Run: headless pygame with SDL's dummy video driver; simulated clock (each Clock.tick advances the game by its frame time, no real sleeping); random seed 0; keys injected as events and as key.get_pressed() state; mouse plan: one left click at the window centre at the start of phase 2, then a move to the lower-right quarter at the start of phase 3.
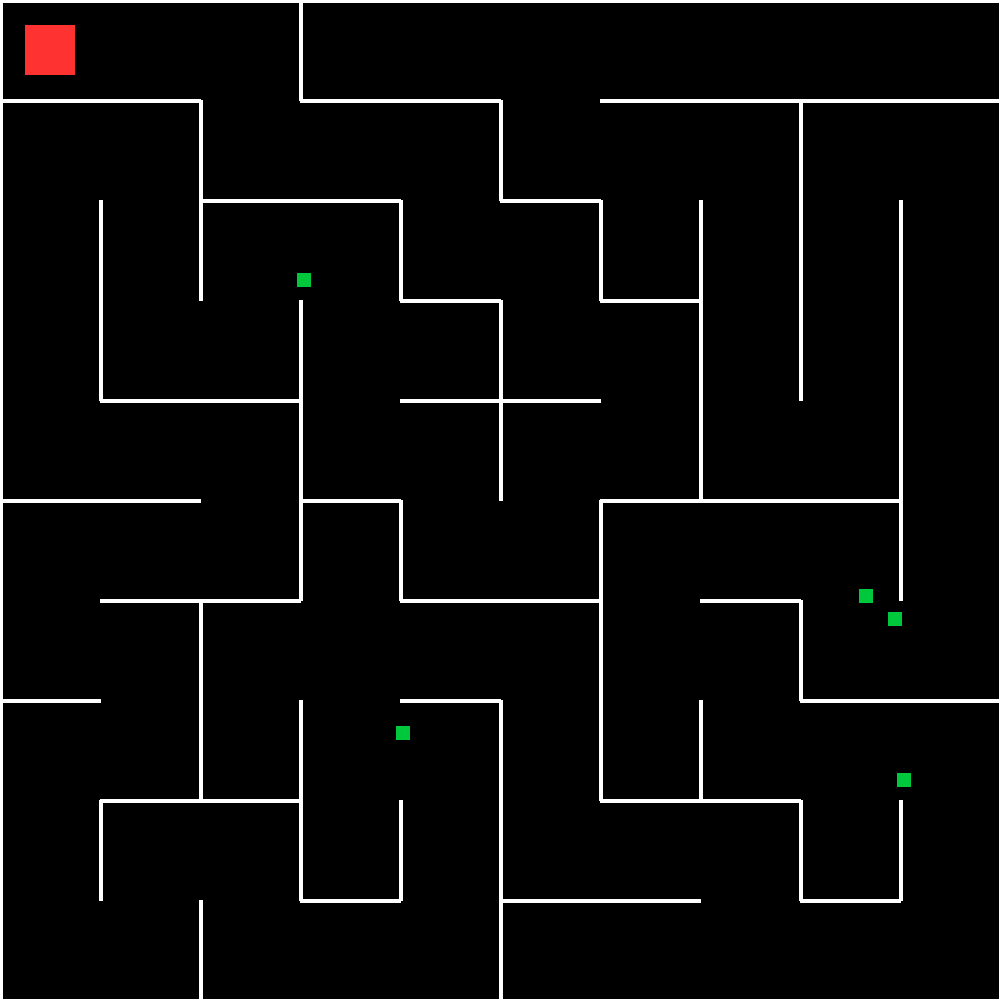
Frame 1 of 4 · flips 1–60 · no input
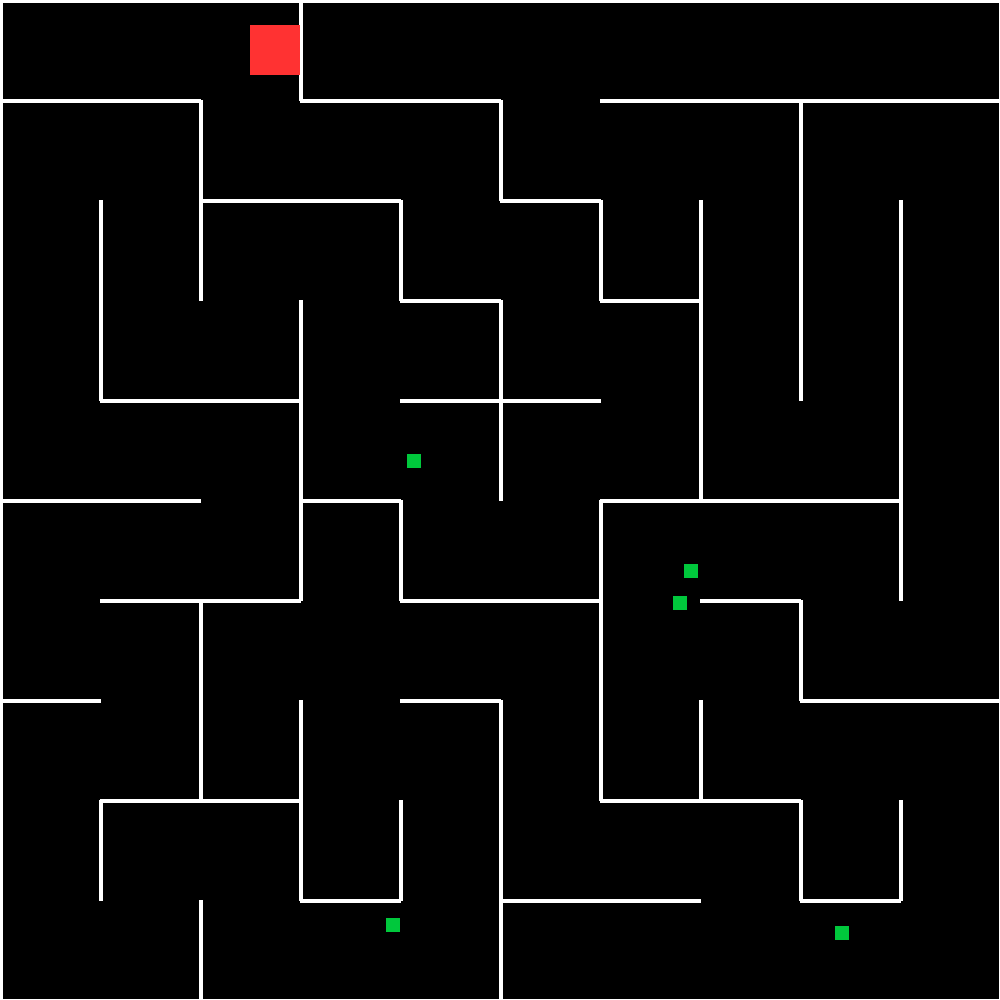
Frame 2 of 4 · flips 61–180 · clicked the window centre · tapped SPACE, RETURN · held RIGHT (→), D
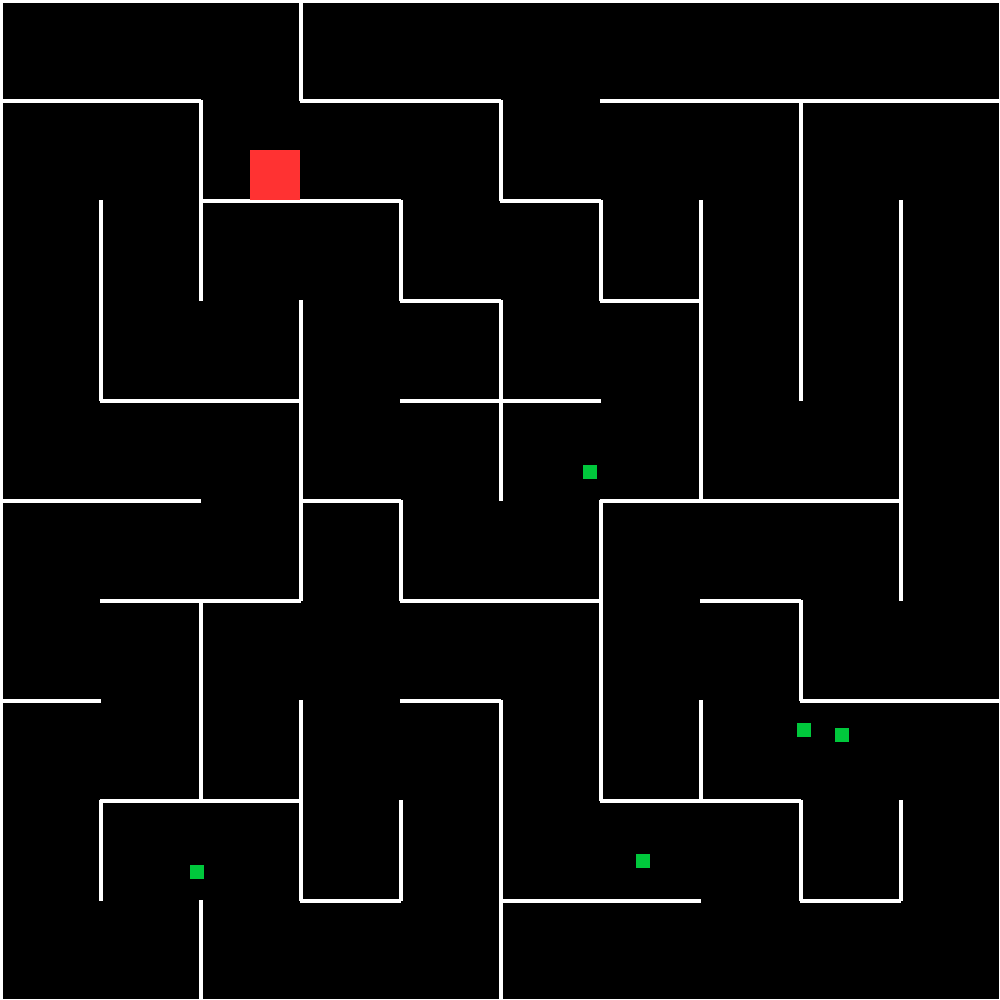
Frame 3 of 4 · flips 181–300 · moved the mouse to the lower-right quarter · held DOWN (↓), S
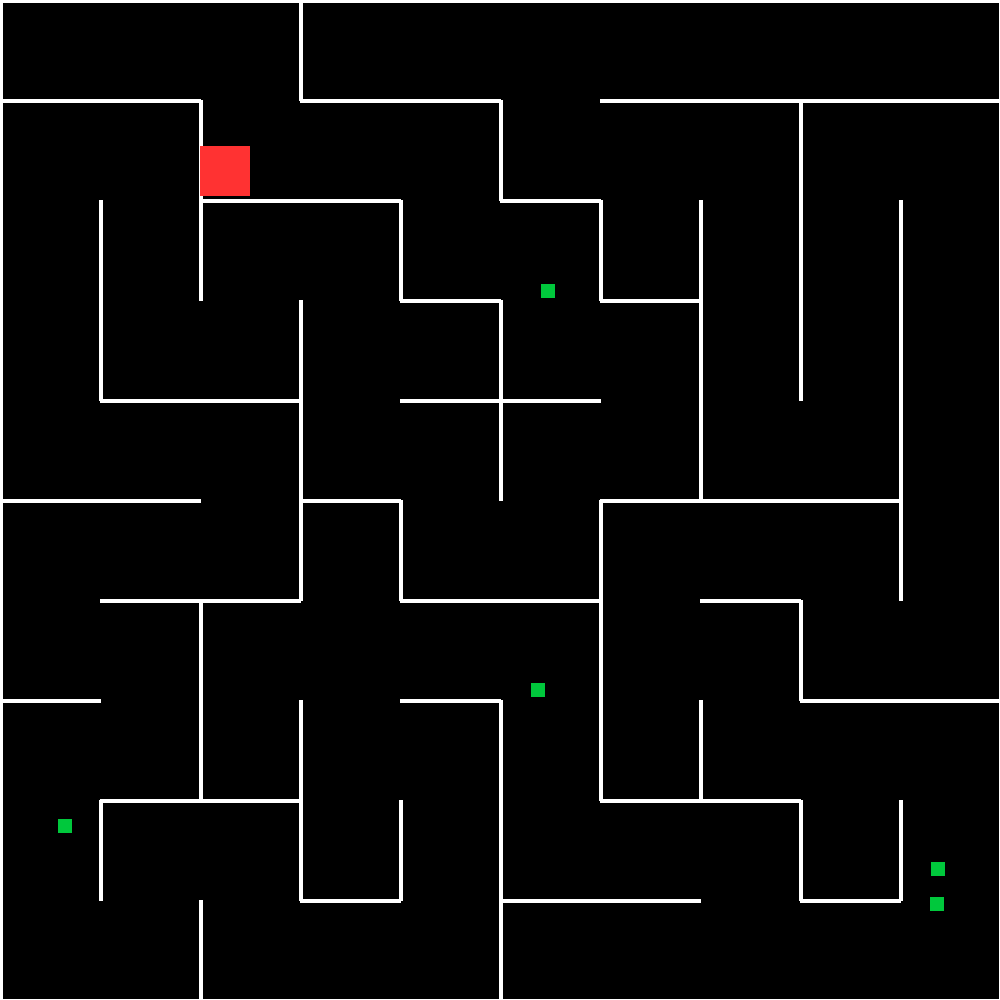
Frame 4 of 4 · flips 301–420 · held LEFT (←), A, UP (↑), W

The pygame program that drew these frames:

import pygame
import random
import sys
import math
from collections import deque

# ── Constants ──────────────────────────────────────────────
WINDOW      = 1000
CELL        = 100
GRID        = WINDOW // CELL          # 10x10
WALL_W      = 4
PLAYER_SZ   = 50
HALF        = PLAYER_SZ // 2
SUB_STEPS   = 4
GRUNT_SZ    = 14

BLACK   = (0, 0, 0)
WHITE   = (255, 255, 255)
BLUE    = (0, 100, 255)
RED     = (255, 50, 50)
GREEN   = (0, 200, 60)
ORANGE  = (255, 160, 30)
GRAY    = (40, 40, 40)
DKGRAY  = (25, 25, 25)
LTGRAY  = (120, 120, 120)

# ── Mutable settings ──────────────────────────────────────
settings = {
    "slide_speed": 1600,     # px/sec primary
    "curve_speed": 100,      # px/sec lateral
    "player_size": 50,       # px
    "wall_thick":  4,        # px
    "grunt_count": 5,
    "grunt_hp":    3,
    "orbit_speed": 2.0,      # rad/s
    "orbit_radius": 70.0,    # px
    "burst_cooldown": 10.0,  # seconds
    "dodge_chance": 33.0,    # percent
}

SLIDER_DEFS = [
    ("slide_speed", "Slide Speed",  200, 4000, "{:.0f} px/s"),
    ("curve_speed", "Curve Speed",  10,  500,  "{:.0f} px/s"),
    ("player_size", "Player Size",  10,  90,   "{:.0f} px"),
    ("wall_thick",  "Wall Width",   1,   20,   "{:.0f} px"),
]

GRUNT_SLIDER_DEFS = [
    ("grunt_count",    "Grunt Count",     0,   20,  "{:.0f}"),
    ("grunt_hp",       "Grunt HP",        1,   10,  "{:.0f}"),
    ("orbit_speed",    "Orbit Speed",     0.5, 6.0, "{:.1f} rad/s"),
    ("orbit_radius",   "Orbit Radius",    30,  150, "{:.0f} px"),
    ("burst_cooldown", "Burst Cooldown",  3,   30,  "{:.0f} s"),
    ("dodge_chance",   "Dodge Chance",    0,   100, "{:.0f}%"),
]


# ── Utility ──────────────────────────────────────────────
def lerp(a, b, t):
    return a + (b - a) * t


# ── Maze generation (recursive back-tracker) ──────────────
def generate_maze(w, h):
    cells = [
        [{"N": True, "E": True, "S": True, "W": True} for _ in range(w)]
        for _ in range(h)
    ]
    visited = [[False] * w for _ in range(h)]
    dirs = {
        "N": (0, -1, "S"), "S": (0, 1, "N"),
        "E": (1, 0, "W"),  "W": (-1, 0, "E"),
    }
    stack = [(0, 0)]
    visited[0][0] = True
    while stack:
        x, y = stack[-1]
        nbrs = []
        for d, (dx, dy, opp) in dirs.items():
            nx, ny = x + dx, y + dy
            if 0 <= nx < w and 0 <= ny < h and not visited[ny][nx]:
                nbrs.append((d, nx, ny, opp))
        if nbrs:
            d, nx, ny, opp = random.choice(nbrs)
            cells[y][x][d] = False
            cells[ny][nx][opp] = False
            visited[ny][nx] = True
            stack.append((nx, ny))
        else:
            stack.pop()
    return cells


# ── Player helpers ─────────────────────────────────────────
def make_player():
    cx = float(CELL // 2)
    cy = float(CELL // 2)
    return {
        "px": cx, "py": cy,
        "vx": 0.0, "vy": 0.0,
        "moving": False,
        "primary": None,
    }


def _cell(v):
    return max(0, min(GRID - 1, int(v) // CELL))


def _wall_in_rows(maze, col, wall, py, half):
    r0 = _cell(py - half)
    r1 = _cell(py + half - 0.001)
    return any(maze[r][col][wall] for r in range(r0, r1 + 1))


def _wall_in_cols(maze, row, wall, px, half):
    c0 = _cell(px - half)
    c1 = _cell(px + half - 0.001)
    return any(maze[row][c][wall] for c in range(c0, c1 + 1))


def update_player(maze, p, keys, curve, dt):
    if not p["moving"]:
        return

    spd = settings["slide_speed"]
    crv = settings["curve_speed"]
    half = settings["player_size"] // 2

    if p["primary"] == "x":
        neg, pos = curve["y"]
        p["vy"] = -crv if keys[neg] else crv if keys[pos] else 0.0
    else:
        neg, pos = curve["x"]
        p["vx"] = -crv if keys[neg] else crv if keys[pos] else 0.0

    sub_dt = dt / SUB_STEPS
    for _ in range(SUB_STEPS):
        if not p["moving"]:
            break

        npx = p["px"] + p["vx"] * sub_dt
        npy = p["py"] + p["vy"] * sub_dt

        cx = _cell(p["px"])
        cy = _cell(p["py"])

        hx = False
        if p["vx"] > 0:
            bnd = (cx + 1) * CELL
            if npx + half > bnd and _wall_in_rows(maze, cx, "E", p["py"], half):
                npx = bnd - half; hx = True
        elif p["vx"] < 0:
            bnd = cx * CELL
            if npx - half < bnd and _wall_in_rows(maze, cx, "W", p["py"], half):
                npx = bnd + half; hx = True
        p["px"] = npx

        hy = False
        if p["vy"] > 0:
            bnd = (cy + 1) * CELL
            if npy + half > bnd and _wall_in_cols(maze, cy, "S", p["px"], half):
                npy = bnd - half; hy = True
        elif p["vy"] < 0:
            bnd = cy * CELL
            if npy - half < bnd and _wall_in_cols(maze, cy, "N", p["px"], half):
                npy = bnd + half; hy = True
        p["py"] = npy

        if (p["primary"] == "x" and hx) or (p["primary"] == "y" and hy):
            p["vx"] = 0.0; p["vy"] = 0.0; p["moving"] = False
            break


# ── Enemies > Grunt ───────────────────────────────────────
def make_grunt(x, y, target_idx):
    return {
        "px": x, "py": y,
        "hp": int(settings["grunt_hp"]),
        "target": target_idx,
        "state": "approach",       # approach | orbit | burst | dodge
        "angle": 0.0,              # current orbit angle
        "burst_cd": 0.0,           # cooldown timer
        "burst_vx": 0.0,
        "burst_vy": 0.0,
        "burst_timer": 0.0,
        "dodge_vx": 0.0,
        "dodge_vy": 0.0,
        "dodge_timer": 0.0,
        "invuln": 0.0,             # invulnerability after dodge
        "trail": [],               # [(x, y, age), ...]
    }


def spawn_grunts(maze, players, count):
    grunts = []
    player_cells = set()
    for p in players:
        player_cells.add((_cell(p["px"]), _cell(p["py"])))

    far_cells = []
    for r in range(GRID):
        for c in range(GRID):
            if (c, r) not in player_cells:
                min_dist = min(abs(c - pc) + abs(r - pr) for pc, pr in player_cells)
                if min_dist >= 3:
                    far_cells.append((c, r))

    if not far_cells:
        far_cells = [(c, r) for r in range(GRID) for c in range(GRID)
                     if (c, r) not in player_cells]

    random.shuffle(far_cells)
    for i in range(min(count, len(far_cells))):
        c, r = far_cells[i]
        x = c * CELL + CELL // 2
        y = r * CELL + CELL // 2
        target = random.randint(0, len(players) - 1)
        grunts.append(make_grunt(float(x), float(y), target))
    return grunts


def bfs_next_cell(maze, start_col, start_row, goal_col, goal_row):
    if start_col == goal_col and start_row == goal_row:
        return goal_col, goal_row
    visited = [[False] * GRID for _ in range(GRID)]
    parent = {}
    q = deque()
    q.append((start_col, start_row))
    visited[start_row][start_col] = True
    dirs = {
        "N": (0, -1), "S": (0, 1), "E": (1, 0), "W": (-1, 0),
    }
    while q:
        cx, cy = q.popleft()
        if cx == goal_col and cy == goal_row:
            # Trace back to find the first step
            node = (goal_col, goal_row)
            while parent.get(node) != (start_col, start_row):
                node = parent[node]
            return node
        for d, (dx, dy) in dirs.items():
            nx, ny = cx + dx, cy + dy
            if 0 <= nx < GRID and 0 <= ny < GRID and not visited[ny][nx]:
                if not maze[cy][cx][d]:
                    visited[ny][nx] = True
                    parent[(nx, ny)] = (cx, cy)
                    q.append((nx, ny))
    return start_col, start_row


def count_grouped(g, all_grunts):
    count = 0
    for other in all_grunts:
        if other is g:
            continue
        if other["target"] == g["target"] and other["state"] == "orbit":
            count += 1
    return count


def update_grunt(g, all_grunts, players, maze, dt):
    # Tick down timers
    g["burst_cd"] = max(0.0, g["burst_cd"] - dt)
    g["invuln"] = max(0.0, g["invuln"] - dt)

    # Age trail points
    g["trail"] = [(x, y, age + dt) for x, y, age in g["trail"] if age + dt < 0.3]

    if g["state"] == "burst":
        update_burst(g, dt)
        return
    if g["state"] == "dodge":
        update_dodge(g, dt)
        return

    target = players[g["target"]]
    tx, ty = target["px"], target["py"]
    dx = tx - g["px"]
    dy = ty - g["py"]
    dist = math.hypot(dx, dy)
    radius = settings["orbit_radius"]

    if g["state"] == "approach":
        if dist <= radius + 5:
            g["state"] = "orbit"
            g["angle"] = math.atan2(g["py"] - ty, g["px"] - tx)
        else:
            # BFS pathfinding toward target
            gc = _cell(g["px"])
            gr = _cell(g["py"])
            tc = _cell(tx)
            tr = _cell(ty)
            nc, nr = bfs_next_cell(maze, gc, gr, tc, tr)
            goal_x = nc * CELL + CELL // 2
            goal_y = nr * CELL + CELL // 2
            move_dx = goal_x - g["px"]
            move_dy = goal_y - g["py"]
            move_dist = math.hypot(move_dx, move_dy)
            approach_speed = 120.0
            if move_dist > 1:
                step = min(approach_speed * dt, move_dist)
                g["px"] += (move_dx / move_dist) * step
                g["py"] += (move_dy / move_dist) * step

    elif g["state"] == "orbit":
        # Check if target moved too far
        if dist > radius * 2.5:
            g["state"] = "approach"
            return

        # Orbit around the target (ignores walls)
        ospeed = settings["orbit_speed"]
        g["angle"] += ospeed * dt
        g["px"] = tx + math.cos(g["angle"]) * radius
        g["py"] = ty + math.sin(g["angle"]) * radius

        # Check burst trigger: 3+ grunts orbiting same target, cooldown expired
        if g["burst_cd"] <= 0:
            grouped = count_grouped(g, all_grunts)
            if grouped >= 2:  # 2 others + self = 3 total
                # Burst along orbit tangent
                tang_x = -math.sin(g["angle"])
                tang_y = math.cos(g["angle"])
                burst_speed = 2000.0
                g["burst_vx"] = tang_x * burst_speed
                g["burst_vy"] = tang_y * burst_speed
                g["burst_timer"] = 0.05  # 50ms
                g["state"] = "burst"
                g["burst_cd"] = settings["burst_cooldown"]


def update_burst(g, dt):
    g["trail"].append((g["px"], g["py"], 0.0))
    g["px"] += g["burst_vx"] * dt
    g["py"] += g["burst_vy"] * dt
    # Clamp to screen
    g["px"] = max(GRUNT_SZ // 2, min(WINDOW - GRUNT_SZ // 2, g["px"]))
    g["py"] = max(GRUNT_SZ // 2, min(WINDOW - GRUNT_SZ // 2, g["py"]))
    g["burst_timer"] -= dt
    if g["burst_timer"] <= 0:
        g["state"] = "orbit"


def update_dodge(g, dt):
    g["px"] += g["dodge_vx"] * dt
    g["py"] += g["dodge_vy"] * dt
    # Clamp to screen
    g["px"] = max(GRUNT_SZ // 2, min(WINDOW - GRUNT_SZ // 2, g["px"]))
    g["py"] = max(GRUNT_SZ // 2, min(WINDOW - GRUNT_SZ // 2, g["py"]))
    g["dodge_timer"] -= dt
    if g["dodge_timer"] <= 0:
        g["state"] = "orbit"
        g["invuln"] = 0.5


def trigger_dodge(g, player):
    dx = g["px"] - player["px"]
    dy = g["py"] - player["py"]
    dist = math.hypot(dx, dy)
    if dist < 1:
        dx, dy = 1.0, 0.0
        dist = 1.0
    # Perpendicular to player-grunt vector
    perp_x = -dy / dist
    perp_y = dx / dist
    # Pick the direction that keeps grunt more in-bounds
    test_x = g["px"] + perp_x * 60
    test_y = g["py"] + perp_y * 60
    if test_x < 0 or test_x > WINDOW or test_y < 0 or test_y > WINDOW:
        perp_x, perp_y = -perp_x, -perp_y
        test_x = g["px"] + perp_x * 60
        test_y = g["py"] + perp_y * 60
        if test_x < 0 or test_x > WINDOW or test_y < 0 or test_y > WINDOW:
            return False  # Both directions blocked

    dodge_speed = 1500.0
    g["dodge_vx"] = perp_x * dodge_speed
    g["dodge_vy"] = perp_y * dodge_speed
    g["dodge_timer"] = 0.04  # ~60px at 1500px/s
    g["state"] = "dodge"
    return True


def try_damage_grunt(g, player):
    if g["invuln"] > 0:
        return False
    if g["state"] == "dodge":
        return False

    phalf = settings["player_size"] // 2
    ghalf = GRUNT_SZ // 2
    # AABB collision
    if (abs(player["px"] - g["px"]) < phalf + ghalf and
            abs(player["py"] - g["py"]) < phalf + ghalf):
        # Only moving players deal damage
        if not player["moving"]:
            return False

        # Death dodge check
        if g["hp"] <= 1:
            chance = settings["dodge_chance"] / 100.0
            if random.random() < chance:
                if trigger_dodge(g, player):
                    return False

        g["hp"] -= 1
        return g["hp"] <= 0
    return False


def draw_grunt_trails(screen, grunts):
    trail_surf = pygame.Surface((WINDOW, WINDOW), pygame.SRCALPHA)
    for g in grunts:
        for tx, ty, age in g["trail"]:
            t = age / 0.3
            alpha = int(lerp(200, 0, t))
            radius = int(lerp(6, 2, t))
            if alpha > 0 and radius > 0:
                pygame.draw.circle(trail_surf, (255, 160, 30, alpha),
                                   (int(tx), int(ty)), radius)
    screen.blit(trail_surf, (0, 0))


def draw_grunts(screen, grunts):
    ghalf = GRUNT_SZ // 2
    for g in grunts:
        # Flash white during invuln
        if g["invuln"] > 0 and int(g["invuln"] * 20) % 2 == 0:
            color = WHITE
        elif g["state"] == "burst":
            color = ORANGE
        else:
            color = GREEN

        rect = pygame.Rect(int(g["px"]) - ghalf, int(g["py"]) - ghalf,
                           GRUNT_SZ, GRUNT_SZ)
        pygame.draw.rect(screen, color, rect)

        # Health bar
        max_hp = int(settings["grunt_hp"])
        if max_hp > 0 and g["hp"] < max_hp:
            bar_w = GRUNT_SZ + 4
            bar_h = 3
            bar_x = int(g["px"]) - bar_w // 2
            bar_y = int(g["py"]) - ghalf - 6
            pygame.draw.rect(screen, (80, 0, 0),
                             (bar_x, bar_y, bar_w, bar_h))
            fill_w = int(bar_w * g["hp"] / max_hp)
            pygame.draw.rect(screen, (0, 220, 0),
                             (bar_x, bar_y, fill_w, bar_h))


# ── Options menu (tabbed) ────────────────────────────────
class Slider:
    def __init__(self, x, y, w, h, key, label, lo, hi, fmt):
        self.rect = pygame.Rect(x, y, w, h)
        self.key = key
        self.label = label
        self.lo = lo
        self.hi = hi
        self.fmt = fmt
        self.dragging = False

    @property
    def t(self):
        return (settings[self.key] - self.lo) / (self.hi - self.lo)

    def val_from_x(self, mx):
        t = max(0.0, min(1.0, (mx - self.rect.x) / self.rect.w))
        settings[self.key] = self.lo + t * (self.hi - self.lo)

    def handle_event(self, ev):
        if ev.type == pygame.MOUSEBUTTONDOWN and ev.button == 1:
            if self.rect.collidepoint(ev.pos):
                self.dragging = True
                self.val_from_x(ev.pos[0])
        elif ev.type == pygame.MOUSEBUTTONUP and ev.button == 1:
            self.dragging = False
        elif ev.type == pygame.MOUSEMOTION and self.dragging:
            self.val_from_x(ev.pos[0])

    def draw(self, surf, font):
        # Track background
        pygame.draw.rect(surf, DKGRAY, self.rect, border_radius=4)
        # Fill
        fill = pygame.Rect(self.rect.x, self.rect.y,
                           int(self.rect.w * self.t), self.rect.h)
        pygame.draw.rect(surf, LTGRAY, fill, border_radius=4)
        # Border
        pygame.draw.rect(surf, WHITE, self.rect, 1, border_radius=4)
        # Handle
        hx = self.rect.x + int(self.rect.w * self.t)
        handle = pygame.Rect(hx - 6, self.rect.y - 4, 12, self.rect.h + 8)
        pygame.draw.rect(surf, WHITE, handle, border_radius=3)
        # Label
        lbl = font.render(self.label, True, WHITE)
        surf.blit(lbl, (self.rect.x, self.rect.y - 28))
        # Value
        val = font.render(self.fmt.format(settings[self.key]), True, LTGRAY)
        surf.blit(val, (self.rect.right - val.get_width(), self.rect.y - 28))


def run_options(screen, clock):
    font = pygame.font.SysFont("monospace", 18)
    title_font = pygame.font.SysFont("monospace", 32, bold=True)
    tab_font = pygame.font.SysFont("monospace", 16, bold=True)

    panel_w, panel_h = 500, 520
    px = (WINDOW - panel_w) // 2
    py = (WINDOW - panel_h) // 2

    sx = px + 40
    sw = panel_w - 80
    sy_start = py + 115  # After title + tabs

    # Build sliders for both tabs
    general_sliders = []
    for i, (key, label, lo, hi, fmt) in enumerate(SLIDER_DEFS):
        sy = sy_start + i * 75
        general_sliders.append(Slider(sx, sy, sw, 20, key, label, lo, hi, fmt))

    grunt_sliders = []
    for i, (key, label, lo, hi, fmt) in enumerate(GRUNT_SLIDER_DEFS):
        sy = sy_start + i * 65
        grunt_sliders.append(Slider(sx, sy, sw, 20, key, label, lo, hi, fmt))

    overlay = pygame.Surface((WINDOW, WINDOW), pygame.SRCALPHA)
    overlay.fill((0, 0, 0, 160))

    active_tab = 0  # 0=General, 1=Enemies > Grunt
    tab_labels = ["General", "Enemies > Grunt"]
    tab_w = panel_w // 2 - 20
    tab_rects = [
        pygame.Rect(px + 15, py + 60, tab_w, 32),
        pygame.Rect(px + 15 + tab_w + 10, py + 60, tab_w, 32),
    ]

    while True:
        sliders = general_sliders if active_tab == 0 else grunt_sliders

        for ev in pygame.event.get():
            if ev.type == pygame.QUIT:
                pygame.quit(); sys.exit()
            if ev.type == pygame.KEYDOWN:
                if ev.key == pygame.K_ESCAPE:
                    return
                if ev.key == pygame.K_o and pygame.key.get_mods() & pygame.KMOD_CTRL:
                    return
            if ev.type == pygame.MOUSEBUTTONDOWN and ev.button == 1:
                for i, tr in enumerate(tab_rects):
                    if tr.collidepoint(ev.pos):
                        active_tab = i
            for s in sliders:
                s.handle_event(ev)

        screen.blit(overlay, (0, 0))

        # Panel
        panel = pygame.Rect(px, py, panel_w, panel_h)
        pygame.draw.rect(screen, GRAY, panel, border_radius=8)
        pygame.draw.rect(screen, WHITE, panel, 1, border_radius=8)

        # Title
        ttl = title_font.render("OPTIONS", True, WHITE)
        screen.blit(ttl, (px + (panel_w - ttl.get_width()) // 2, py + 18))

        # Tab buttons
        for i, (tr, label) in enumerate(zip(tab_rects, tab_labels)):
            if i == active_tab:
                pygame.draw.rect(screen, LTGRAY, tr, border_radius=5)
            else:
                pygame.draw.rect(screen, DKGRAY, tr, border_radius=5)
            pygame.draw.rect(screen, WHITE, tr, 1, border_radius=5)
            lbl = tab_font.render(label, True, WHITE)
            screen.blit(lbl, (tr.x + (tr.w - lbl.get_width()) // 2,
                              tr.y + (tr.h - lbl.get_height()) // 2))

        # Hint
        hint = font.render("Ctrl+O / Esc to close", True, LTGRAY)
        screen.blit(hint, (px + (panel_w - hint.get_width()) // 2, py + panel_h - 32))

        for s in sliders:
            s.draw(screen, font)

        pygame.display.flip()
        clock.tick(60)


# ── Main loop ─────────────────────────────────────────────
def main():
    pygame.init()
    screen = pygame.display.set_mode((WINDOW, WINDOW))
    pygame.display.set_caption("Maze")
    clock = pygame.time.Clock()

    maze = generate_maze(GRID, GRID)

    blue = make_player()
    red  = make_player()
    players = [blue, red]

    grunts = spawn_grunts(maze, players, int(settings["grunt_count"]))

    blue_launch = {
        pygame.K_w: (0, -1), pygame.K_s: (0, 1),
        pygame.K_a: (-1, 0), pygame.K_d: (1, 0),
    }
    red_launch = {
        pygame.K_UP: (0, -1), pygame.K_DOWN: (0, 1),
        pygame.K_LEFT: (-1, 0), pygame.K_RIGHT: (1, 0),
    }
    blue_curve = {"x": (pygame.K_a, pygame.K_d), "y": (pygame.K_w, pygame.K_s)}
    red_curve  = {"x": (pygame.K_LEFT, pygame.K_RIGHT), "y": (pygame.K_UP, pygame.K_DOWN)}

    def launch(p, dx, dy):
        if p["moving"]:
            return
        p["vx"] = dx * settings["slide_speed"]
        p["vy"] = dy * settings["slide_speed"]
        p["moving"] = True
        p["primary"] = "x" if dx != 0 else "y"

    running = True
    while running:
        dt = clock.tick(60) / 1000.0

        for ev in pygame.event.get():
            if ev.type == pygame.QUIT:
                running = False
            if ev.type == pygame.KEYDOWN:
                if ev.key == pygame.K_ESCAPE:
                    running = False
                if ev.key == pygame.K_o and pygame.key.get_mods() & pygame.KMOD_CTRL:
                    prev_count = int(settings["grunt_count"])
                    run_options(screen, clock)
                    # Respawn grunts if count changed
                    new_count = int(settings["grunt_count"])
                    if new_count != prev_count:
                        grunts = spawn_grunts(maze, players, new_count)
                    # Update HP for existing grunts
                    for g in grunts:
                        g["hp"] = min(g["hp"], int(settings["grunt_hp"]))
                    continue
                if ev.key in blue_launch:
                    dx, dy = blue_launch[ev.key]
                    launch(blue, dx, dy)
                if ev.key in red_launch:
                    dx, dy = red_launch[ev.key]
                    launch(red, dx, dy)

        keys = pygame.key.get_pressed()
        update_player(maze, blue, keys, blue_curve, dt)
        update_player(maze, red, keys, red_curve, dt)

        # ── Update grunts ────────────────────────────────
        dead_grunts = []
        for g in grunts:
            update_grunt(g, grunts, players, maze, dt)

        # Check player-grunt collisions (only moving players damage)
        for g in grunts:
            for p in players:
                if try_damage_grunt(g, p):
                    dead_grunts.append(g)
                    break

        for dg in dead_grunts:
            if dg in grunts:
                grunts.remove(dg)

        # ── Draw ──────────────────────────────────────────
        screen.fill(BLACK)

        wt = int(settings["wall_thick"])
        for r in range(GRID):
            for c in range(GRID):
                cell = maze[r][c]
                x0, y0 = c * CELL, r * CELL
                x1, y1 = x0 + CELL, y0 + CELL
                if cell["N"]:
                    pygame.draw.line(screen, WHITE, (x0, y0), (x1, y0), wt)
                if cell["S"]:
                    pygame.draw.line(screen, WHITE, (x0, y1), (x1, y1), wt)
                if cell["E"]:
                    pygame.draw.line(screen, WHITE, (x1, y0), (x1, y1), wt)
                if cell["W"]:
                    pygame.draw.line(screen, WHITE, (x0, y0), (x0, y1), wt)

        # Draw order: walls > trails > grunts > players
        draw_grunt_trails(screen, grunts)
        draw_grunts(screen, grunts)

        psz = int(settings["player_size"])
        ph = psz // 2
        for p, color in [(blue, BLUE), (red, RED)]:
            rect = pygame.Rect(int(p["px"]) - ph, int(p["py"]) - ph, psz, psz)
            pygame.draw.rect(screen, color, rect)

        pygame.display.flip()

    pygame.quit()
    sys.exit()


if __name__ == "__main__":
    main()
